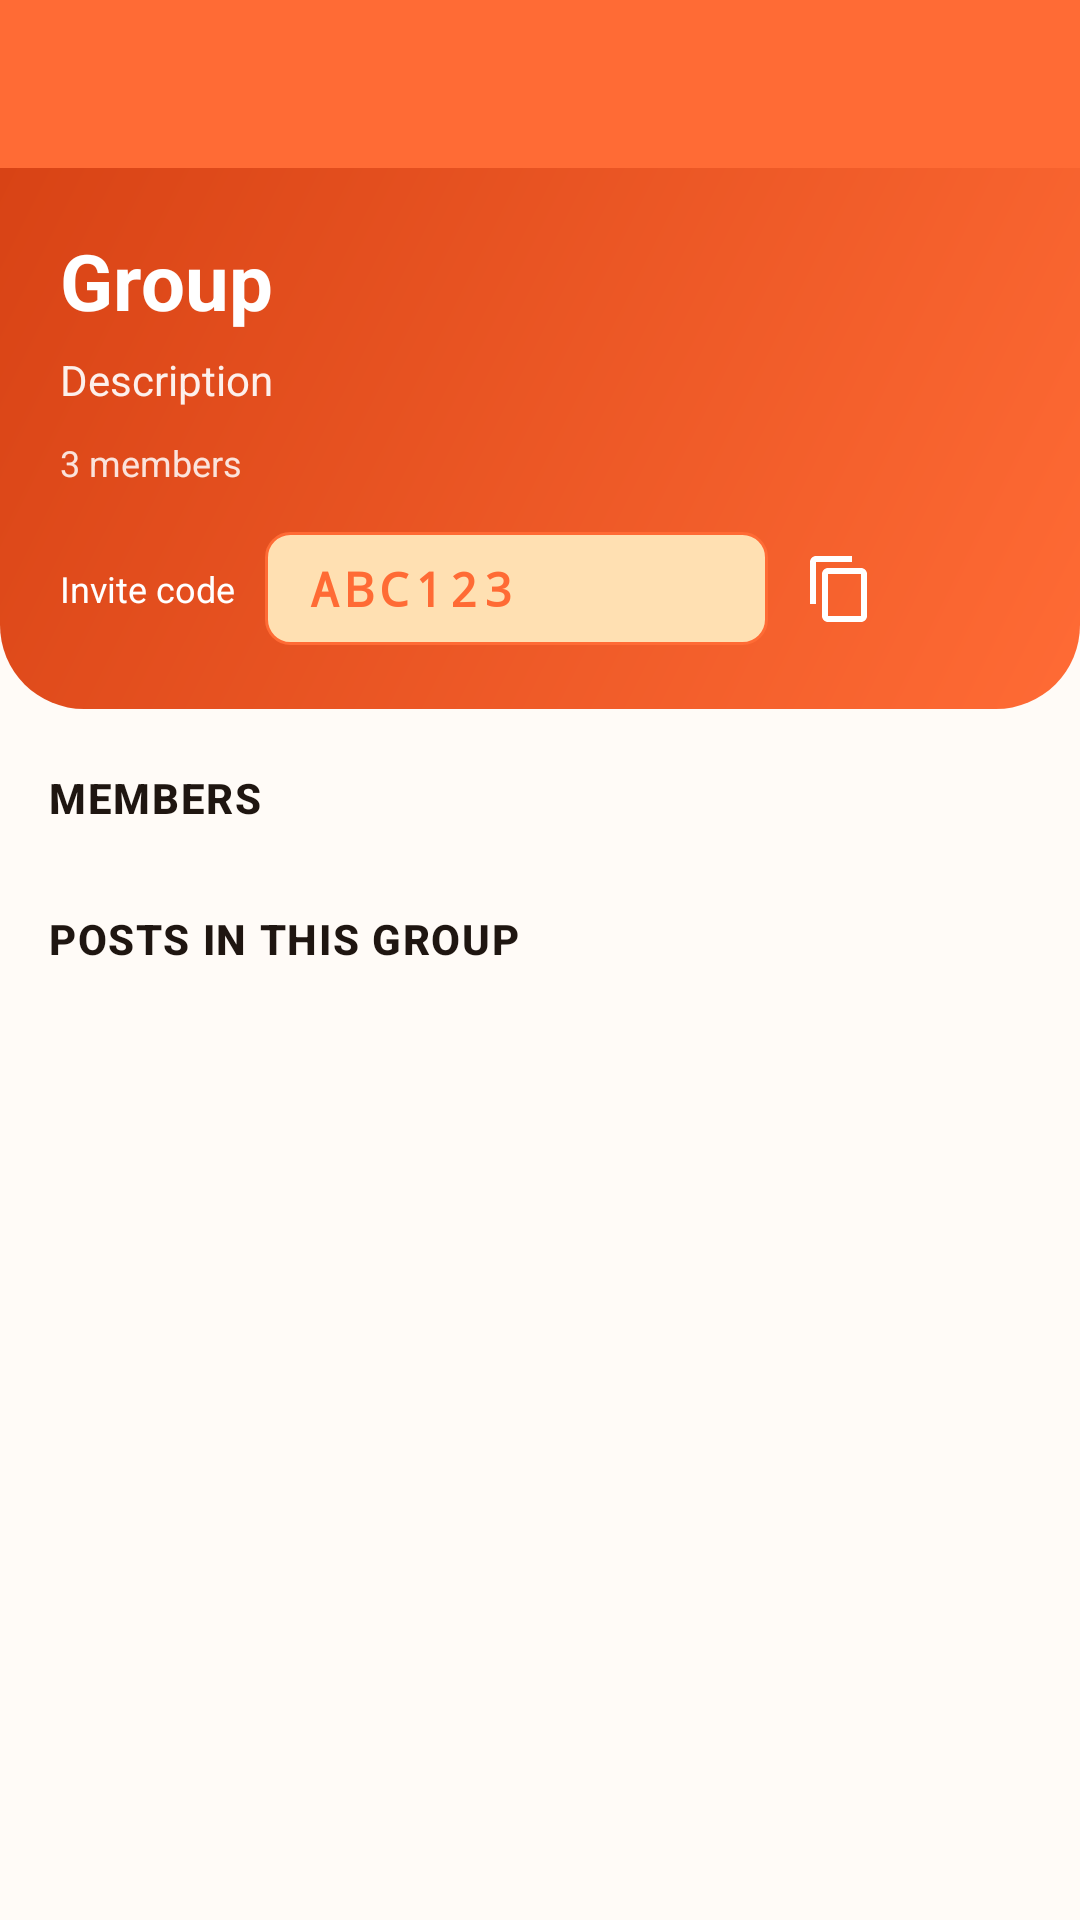

Reconstruct the res/layout file that produces this screen, plus the resources it refers to.
<!-- AndroidManifest.xml: application theme Theme.BlogSphere -->
<!-- res/layout/activity_group_detail.xml -->
<?xml version="1.0" encoding="utf-8"?>
<LinearLayout xmlns:android="http://schemas.android.com/apk/res/android"
    xmlns:app="http://schemas.android.com/apk/res-auto"
    android:layout_width="match_parent"
    android:layout_height="match_parent"
    android:background="?android:colorBackground"
    android:orientation="vertical">

    <androidx.appcompat.widget.Toolbar
        android:id="@+id/toolbar"
        android:layout_width="match_parent"
        android:layout_height="?attr/actionBarSize"
        android:background="?attr/colorPrimary"
        android:theme="@style/ThemeOverlay.MaterialComponents.Dark.ActionBar"
        app:navigationIcon="@drawable/ic_back"
        app:titleTextColor="@color/white" />

    <androidx.core.widget.NestedScrollView
        android:layout_width="match_parent"
        android:layout_height="match_parent">

        <LinearLayout
            android:layout_width="match_parent"
            android:layout_height="wrap_content"
            android:orientation="vertical">

            
            <LinearLayout
                android:layout_width="match_parent"
                android:layout_height="wrap_content"
                android:background="@drawable/bg_nav_header"
                android:orientation="vertical"
                android:padding="20dp">

                <TextView
                    android:id="@+id/groupName"
                    android:layout_width="wrap_content"
                    android:layout_height="wrap_content"
                    android:text="Group"
                    android:textColor="@color/white"
                    android:textSize="26sp"
                    android:textStyle="bold" />

                <TextView
                    android:id="@+id/groupDesc"
                    android:layout_width="match_parent"
                    android:layout_height="wrap_content"
                    android:layout_marginTop="6dp"
                    android:alpha="0.92"
                    android:lineSpacingMultiplier="1.3"
                    android:text="Description"
                    android:textColor="@color/white"
                    android:textSize="14sp" />

                <TextView
                    android:id="@+id/groupMembers"
                    android:layout_width="wrap_content"
                    android:layout_height="wrap_content"
                    android:layout_marginTop="10dp"
                    android:alpha="0.85"
                    android:text="3 members"
                    android:textColor="@color/white"
                    android:textSize="12sp" />

                <LinearLayout
                    android:layout_width="match_parent"
                    android:layout_height="wrap_content"
                    android:layout_marginTop="14dp"
                    android:gravity="center_vertical"
                    android:orientation="horizontal">

                    <TextView
                        android:layout_width="wrap_content"
                        android:layout_height="wrap_content"
                        android:text="Invite code"
                        android:textColor="@color/white"
                        android:textSize="12sp" />

                    <TextView
                        android:id="@+id/inviteCode"
                        android:layout_width="0dp"
                        android:layout_height="wrap_content"
                        android:layout_marginStart="10dp"
                        android:layout_weight="1"
                        android:background="@drawable/bg_invite_code"
                        android:fontFamily="monospace"
                        android:paddingHorizontal="14dp"
                        android:paddingVertical="8dp"
                        android:text="ABC123"
                        android:textColor="@color/purple_primary"
                        android:textSize="16sp"
                        android:textStyle="bold"
                        android:letterSpacing="0.12" />

                    <ImageButton
                        android:id="@+id/btnCopy"
                        android:layout_width="40dp"
                        android:layout_height="40dp"
                        android:layout_marginStart="4dp"
                        android:background="?attr/selectableItemBackgroundBorderless"
                        android:contentDescription="@string/copy"
                        android:src="@drawable/ic_copy"
                        app:tint="@color/white" />

                    <ImageButton
                        android:id="@+id/btnShare"
                        android:layout_width="40dp"
                        android:layout_height="40dp"
                        android:background="?attr/selectableItemBackgroundBorderless"
                        android:contentDescription="@string/share"
                        android:src="@drawable/ic_share"
                        app:tint="@color/white" />
                </LinearLayout>

                <com.google.android.material.button.MaterialButton
                    android:id="@+id/btnLeave"
                    style="@style/Widget.MaterialComponents.Button.OutlinedButton"
                    android:layout_width="wrap_content"
                    android:layout_height="wrap_content"
                    android:layout_marginTop="14dp"
                    android:backgroundTint="@color/white"
                    android:text="Leave Group"
                    android:textColor="@color/purple_primary"
                    app:strokeColor="@color/white"
                    android:visibility="gone" />
            </LinearLayout>

            
            <TextView
                style="@style/Text.SectionHeader"
                android:layout_width="wrap_content"
                android:layout_height="wrap_content"
                android:layout_marginHorizontal="16dp"
                android:layout_marginTop="20dp"
                android:text="Members" />

            <androidx.recyclerview.widget.RecyclerView
                android:id="@+id/rvMembers"
                android:layout_width="match_parent"
                android:layout_height="wrap_content"
                android:layout_marginTop="8dp"
                android:clipToPadding="false"
                android:orientation="horizontal"
                android:paddingHorizontal="12dp"
                app:layoutManager="androidx.recyclerview.widget.LinearLayoutManager" />

            <TextView
                style="@style/Text.SectionHeader"
                android:layout_width="wrap_content"
                android:layout_height="wrap_content"
                android:layout_marginHorizontal="16dp"
                android:layout_marginTop="20dp"
                android:text="Posts in this group" />

            <TextView
                android:id="@+id/emptyState"
                android:layout_width="wrap_content"
                android:layout_height="wrap_content"
                android:layout_gravity="center_horizontal"
                android:layout_marginVertical="32dp"
                android:text="No posts yet in this group."
                android:textColor="@color/on_surface_variant_light"
                android:visibility="gone" />

            <androidx.recyclerview.widget.RecyclerView
                android:id="@+id/rvBlogs"
                android:layout_width="match_parent"
                android:layout_height="wrap_content"
                android:layout_marginTop="8dp"
                android:nestedScrollingEnabled="false"
                android:paddingBottom="24dp" />
        </LinearLayout>
    </androidx.core.widget.NestedScrollView>
</LinearLayout>
<!-- resources referenced by this layout -->
<resources>
  <color name="on_surface_variant_light">#5D4F47</color>
  <color name="purple_primary">#FF6B35</color>
  <color name="white">#FFFFFF</color>
  <!-- drawable bg_invite_code (drawable) -->
  <?xml version="1.0" encoding="utf-8"?>
  <shape xmlns:android="http://schemas.android.com/apk/res/android"
      android:shape="rectangle">
      <solid android:color="@color/purple_light" />
      <corners android:radius="8dp" />
      <stroke android:width="1dp" android:color="@color/purple_primary" />
  </shape>
  <!-- drawable bg_nav_header (drawable) -->
  <?xml version="1.0" encoding="utf-8"?>
  <shape xmlns:android="http://schemas.android.com/apk/res/android"
      android:shape="rectangle">
      <gradient
          android:startColor="@color/purple_primary"
          android:endColor="@color/purple_primary_dark"
          android:angle="135" />
      <corners
          android:bottomLeftRadius="28dp"
          android:bottomRightRadius="28dp" />
  </shape>
  <!-- drawable ic_copy (drawable) -->
  <vector xmlns:android="http://schemas.android.com/apk/res/android"
      android:width="24dp" android:height="24dp"
      android:viewportWidth="24" android:viewportHeight="24"
      android:tint="?attr/colorControlNormal">
      <path android:fillColor="@android:color/white"
          android:pathData="M16,1H4C2.9,1 2,1.9 2,3v14h2V3h12V1zM19,5H8C6.9,5 6,5.9 6,7v14c0,1.1 0.9,2 2,2h11c1.1,0 2,-0.9 2,-2V7c0,-1.1 -0.9,-2 -2,-2zM19,21H8V7h11v14z"/>
  </vector>
  <string name="copy">Copy</string>
  <string name="share">Share</string>
  <style name="Text.SectionHeader" parent="TextAppearance.MaterialComponents.Subtitle2">
          <item name="android:textColor">?attr/colorOnSurface</item>
          <item name="android:textStyle">bold</item>
          <item name="android:textSize">14sp</item>
          <item name="android:letterSpacing">0.04</item>
          <item name="android:textAllCaps">true</item>
      </style>
  <style name="Theme.BlogSphere" parent="Theme.MaterialComponents.DayNight.NoActionBar">
          <item name="colorPrimary">@color/purple_primary</item>
          <item name="colorPrimaryVariant">@color/purple_primary_dark</item>
          <item name="colorOnPrimary">@color/white</item>
          <item name="colorSecondary">@color/pink_accent</item>
          <item name="colorSecondaryVariant">@color/pink_accent</item>
          <item name="colorOnSecondary">@color/black</item>
          <item name="android:colorBackground">@color/bg_light</item>
          <item name="colorSurface">@color/surface_light</item>
          <item name="colorOnSurface">@color/on_surface_light</item>
          <item name="android:statusBarColor">@color/purple_primary_dark</item>
          <item name="android:windowLightStatusBar">false</item>
          <item name="materialButtonStyle">@style/PrimaryButtonStyle</item>
      </style>
  <color name="purple_light">#FFE0B2</color>
  <color name="purple_primary_dark">#D84315</color>
  <color name="pink_accent">#FFAB40</color>
  <color name="black">#000000</color>
  <color name="bg_light">#FFFBF7</color>
  <color name="surface_light">#FFFFFF</color>
  <color name="on_surface_light">#1F1611</color>
  <style name="PrimaryButtonStyle" parent="Widget.MaterialComponents.Button">
          <item name="cornerRadius">14dp</item>
          <item name="android:textSize">15sp</item>
          <item name="android:textAllCaps">false</item>
          <item name="android:letterSpacing">0.02</item>
          <item name="android:paddingVertical">14dp</item>
          <item name="android:textStyle">bold</item>
          <item name="elevation">0dp</item>
      </style>
</resources>
